Dataset: final (GitHub, troniixx/aml2026-group-18). Classes: bird, boar, dog, dragon, hare, horse, monkey, ram, rat, snake, tiger.

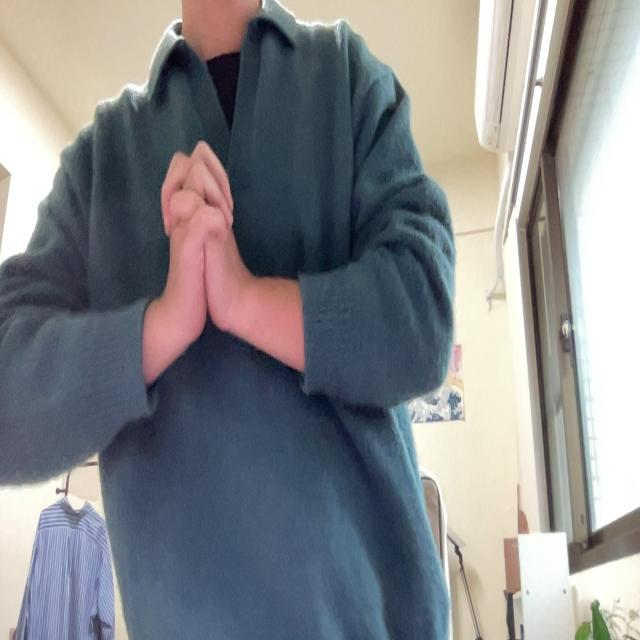
Label: snake

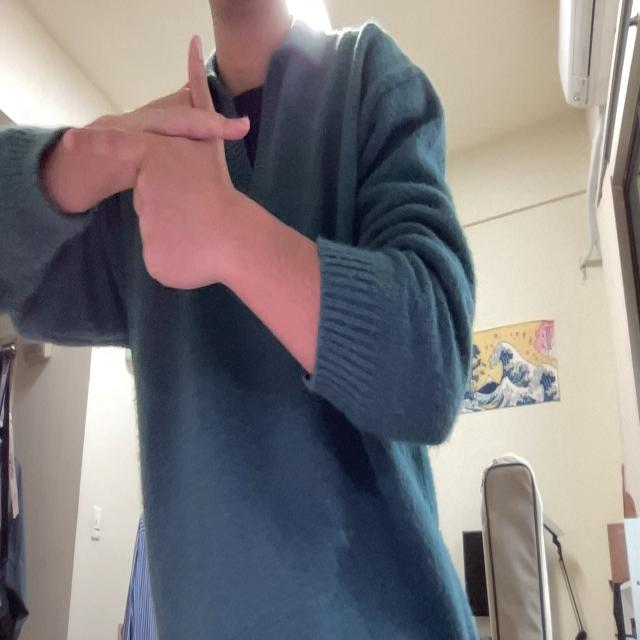
Label: hare

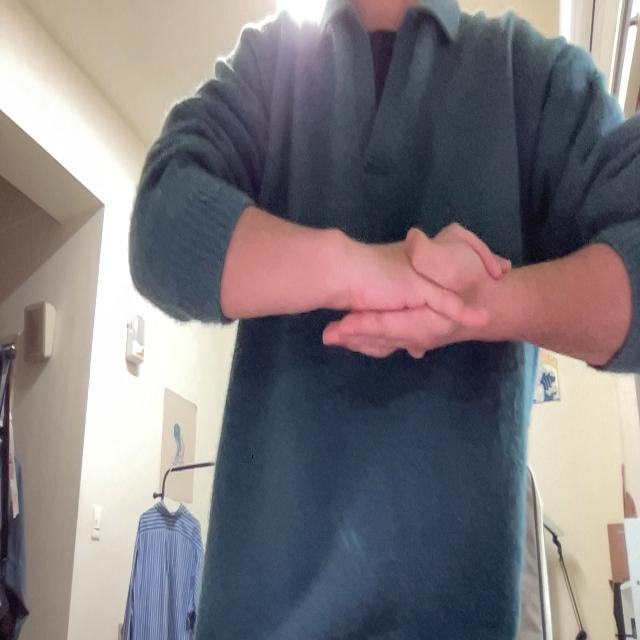
Label: monkey

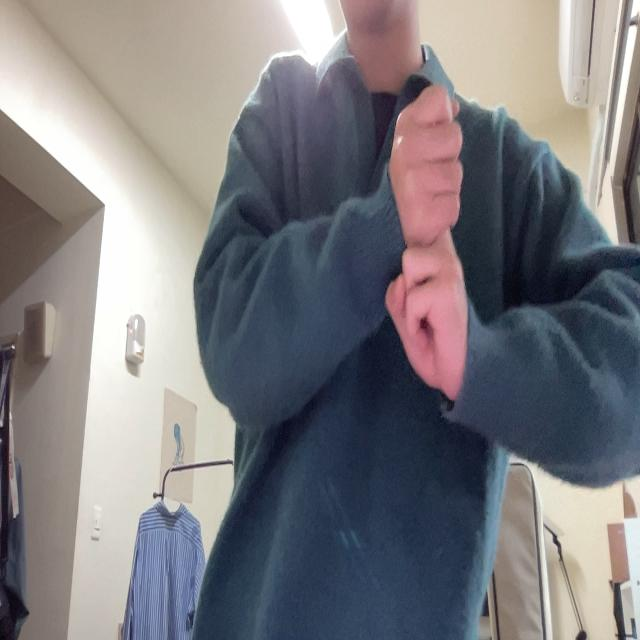
Label: rat

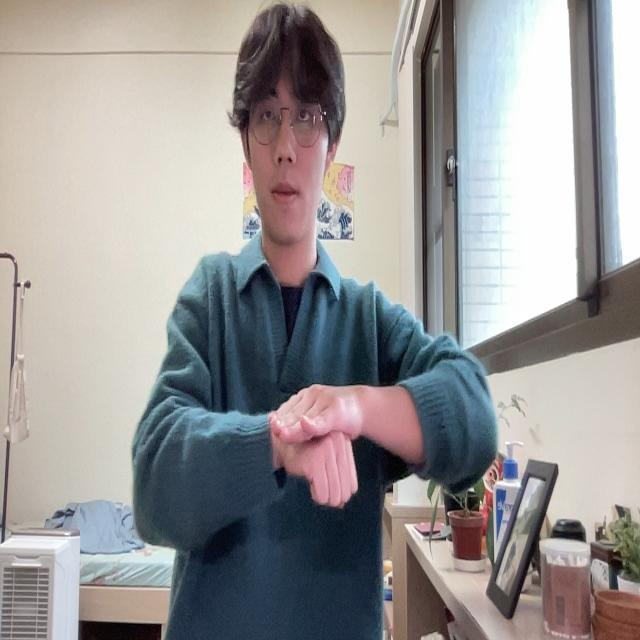
Label: dog

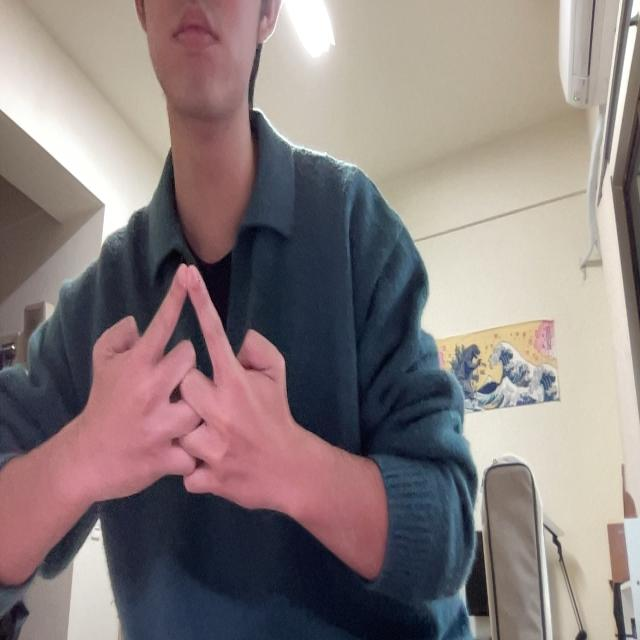
Label: horse
